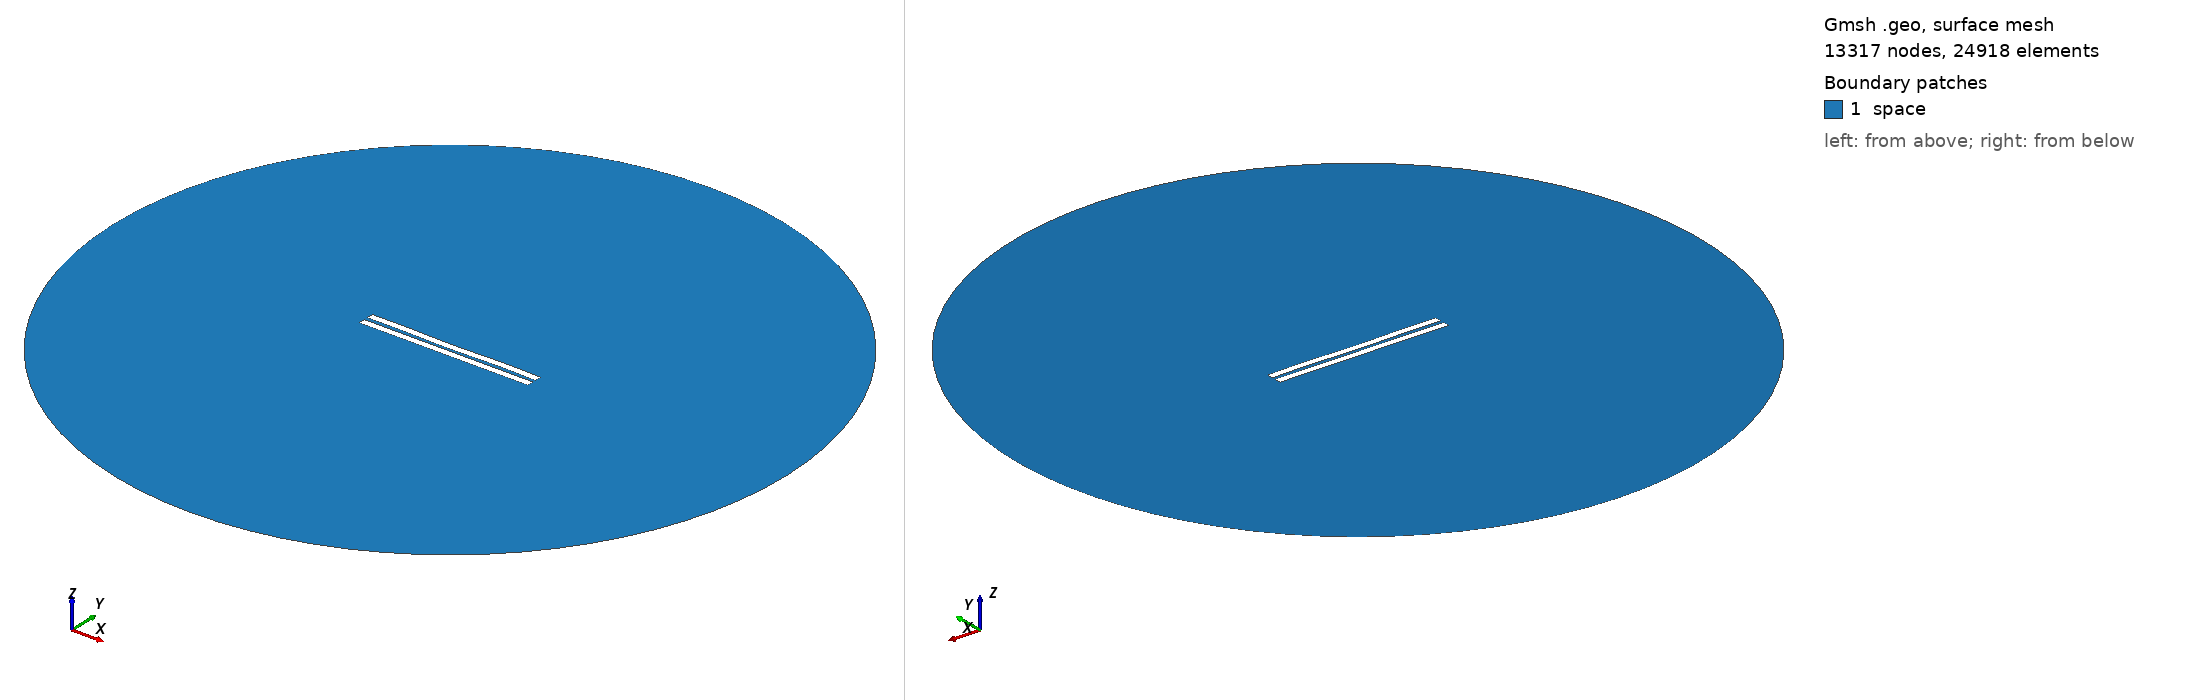

Gmsh geometry script, surface-meshed: 13317 nodes, 24918 surface elements. Boundary patches (legend numbers): 1 space. Left view from above one corner, right view from below the opposite corner. Legend entries are the model's physical surfaces. The drawing asked Gmsh for element sizes between 1% and 20% of the model's largest extent; the script's own settings can give other sizes.

=== 2510.geo (drawn) ===
//---------------------------------------
// Geometry kernel
//---------------------------------------

SetFactory("OpenCASCADE");



//---------------------------------------
// Parameters of the geometry
//---------------------------------------

// Overetch of the upper plate
overetch = 0.0;

// Distance between the plates
distance = 2.5;

// Discretization over the x axis (for the deformation)
nx = 50; 

// Length of the plate
L = 100 - overetch; 

// Number of modes
n = 4; 

// 1st mode coefficient
coeff(1) = -0.15;
beta(1) = 0.596864 * 3.1415926535 / L;

// 2nd mode coefficient
coeff(2) = -0.15;
beta(2) = 1.49418 * 3.1415926535 / L;

// 3rd mode coefficient
coeff(3) = -0.075;
beta(3) = 2.50025 * 3.1415926535 / L;

// 4th mode coefficient
coeff(4) = 0.15;
beta(4) = 3.49999 * 3.1415926535 / L;



//---------------------------------------
// Upper plate (deformed rectangle)
//---------------------------------------

// Coordiantes of the upper plate
xmin = -50;
xmax = 50 - overetch;

// Height of the upper plate
yheight = 4 - 2 * overetch;

// Indexes of the points
UpperID[] = {};
LowerID[] = {};
LeftID[] = {};
RightID[] = {};

// Point index
p = 1;

// Horizontal edges
For i In {1:nx}
    x = xmin + (i-1)*(xmax - xmin)/(nx-1);

    y_bottom = distance / 2 + overetch;
    For j In {1:n}
        C = (Cosh(beta(j)*L) + Cos(beta(j)*L)) / (Sinh(beta(j)*L) + Sin(beta(j)*L));
        y_bottom  = y_bottom + coeff(j) * (Cosh(beta(j)*(x+50)) - Cos(beta(j)*(x+50)) - C * (Sinh(beta(j)*(x+50)) - Sin(beta(j)*(x+50))));
    EndFor

    y_top = y_bottom + yheight;

    Point(p) = {x, y_top, 0, 1.0};
    UpperID[i] = p;
    p = p + 1;

    Point(p) = {x, y_bottom, 0, 1.0};
    LowerID[i] = p;
    p = p + 1;
EndFor

// Create point lists
UpperPts[] = {}; LowerPts[] = {};
For i In {1:nx}
  UpperPts[] += {UpperID[i]};
  LowerPts[] += {LowerID[i]};
EndFor

// Build splines
Spline(1) = {UpperPts[]};
Spline(2) = {LowerPts[]};
Line(3) = {LowerPts[nx-1], UpperPts[nx-1]};
Line(4) = {LowerPts[0], UpperPts[0]};

// Build the plane surface
Curve Loop(1) = {2, 3, -1, -4};
Plane Surface(1) = {1};



//---------------------------------------
// Lower plate (rectangle)
//---------------------------------------

// Vertices
Point(1001) = {-50, -1, 0, 1.0};
Point(1002) = { 50, -1, 0, 1.0};
Point(1003) = { 50,  -5, 0, 1.0};
Point(1004) = {-50,  -5, 0, 1.0};

// Edges
Line(5) = {1001, 1002};
Line(6) = {1002, 1003};
Line(7) = {1003, 1004};
Line(8) = {1004, 1001};

// Plane surface
Line Loop(2) = {5, 6, 7, 8};
Plane Surface(2) = {2}; 



//---------------------------------------
// Outer (fictious) boundary
//---------------------------------------

// Points
Point(1005) = {0, 0, 0};       // Center
Point(1006) = {200, 0, 0};     // Start point
Point(1007) = {0, 200, 0};     // 90 degrees
Point(1008) = {-200, 0, 0};    // 180 degrees
Point(1009) = {0, -200, 0};    // 270 degrees

// Circle arcs (each needs start, center, end)
Circle(9) = {1006, 1005, 1007};
Circle(10) = {1007, 1005, 1008};
Circle(11) = {1008, 1005, 1009};
Circle(12) = {1009, 1005, 1006};

// Plane surface for the entire domain
Curve Loop(3) = {9, 10, 11, 12};
Surface(3) = {3};

// Subtract the plates from the whole domain to obtain the actual domain where we want to solve the equations
BooleanDifference{ Surface{3}; Delete; }{ Surface{1}; Surface{2}; Delete; }




//---------------------------------------
// Transfinite Lines/Curves
//---------------------------------------

// Set the number of points on the boundaries
r = 7;

// Plates
Transfinite Curve {1, 2} = 50*r Using Progression 1;
Transfinite Curve {3, 4} = 2*r Using Progression 1;
Transfinite Line {5, 7} = 50*r Using Progression 1;
Transfinite Line {6, 8} = 2*r Using Progression 1;

// Outer boundary
Transfinite Line {9, 10, 11, 12} = 20 Using Progression 1;



//---------------------------------------
// Physical groups
//---------------------------------------                

// Physical curves (boundaries)
Physical Line("force_segment", 10) = {2};
Physical Line("upper_plate", 11) = {1, 3, 4};
Physical Line("lower_plate", 12) = {5, 6, 7, 8};
Physical Line("boundary", 20) = {9, 10, 11, 12};

// Physical Surfaces
Physical Surface("space", 30) = {3};



//---------------------------------------
// 6. Generate the Mesh
//---------------------------------------

// 2D mesh generation
Mesh 2;
